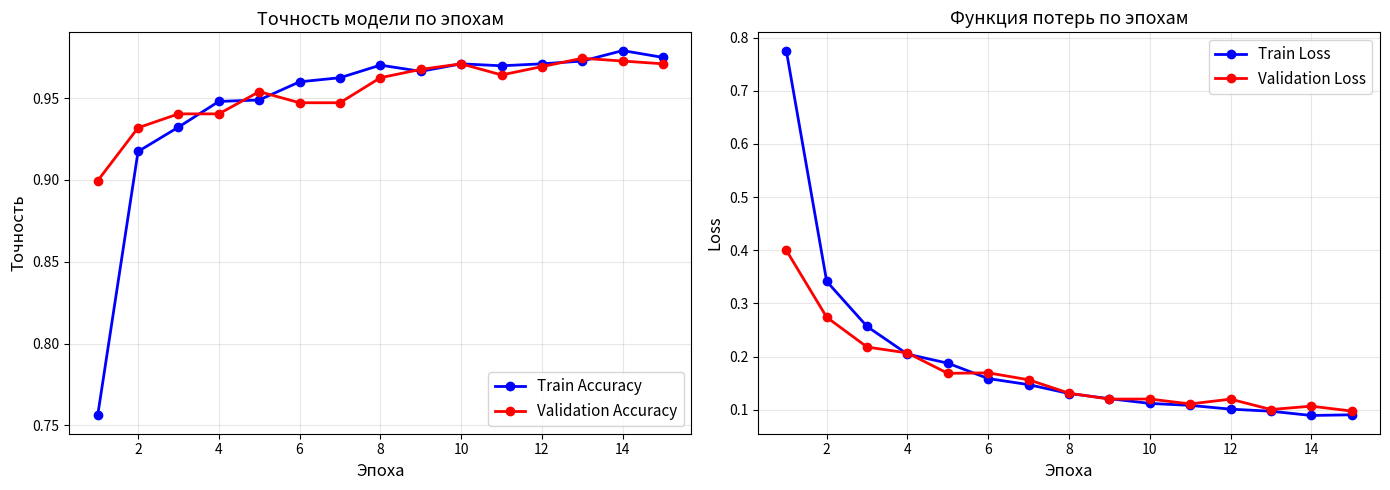

Write the Python code that produced this figure.
import matplotlib.pyplot as plt

epochs = list(range(1, 16))
train_acc = [0.7560, 0.9174, 0.9323, 0.9480, 0.9489, 0.9600, 0.9625, 0.9702, 0.9664, 0.9710, 0.9698, 0.9710, 0.9727, 0.9791, 0.9749]
val_acc   = [0.8995, 0.9319, 0.9404, 0.9404, 0.9540, 0.9472, 0.9472, 0.9625, 0.9676, 0.9710, 0.9642, 0.9693, 0.9744, 0.9727, 0.9710]
train_loss= [0.7755, 0.3415, 0.2567, 0.2047, 0.1877, 0.1588, 0.1474, 0.1307, 0.1210, 0.1121, 0.1084, 0.1013, 0.0974, 0.0894, 0.0907]
val_loss  = [0.4000, 0.2741, 0.2181, 0.2069, 0.1686, 0.1696, 0.1565, 0.1313, 0.1202, 0.1203, 0.1111, 0.1201, 0.1006, 0.1069, 0.0977]

fig, (ax1, ax2) = plt.subplots(1, 2, figsize=(14, 5))

ax1.plot(epochs, train_acc, 'b-o', label='Train Accuracy', linewidth=2)
ax1.plot(epochs, val_acc, 'r-o', label='Validation Accuracy', linewidth=2)
ax1.set_xlabel('Эпоха', fontsize=12)
ax1.set_ylabel('Точность', fontsize=12)
ax1.set_title('Точность модели по эпохам', fontsize=13)
ax1.legend(fontsize=11)
ax1.grid(True, alpha=0.3)

ax2.plot(epochs, train_loss, 'b-o', label='Train Loss', linewidth=2)
ax2.plot(epochs, val_loss, 'r-o', label='Validation Loss', linewidth=2)
ax2.set_xlabel('Эпоха', fontsize=12)
ax2.set_ylabel('Loss', fontsize=12)
ax2.set_title('Функция потерь по эпохам', fontsize=13)
ax2.legend(fontsize=11)
ax2.grid(True, alpha=0.3)

plt.tight_layout()
plt.savefig('training_history.png', dpi=150, bbox_inches='tight')
plt.show()
print(" График сохранен: training_history.png")
